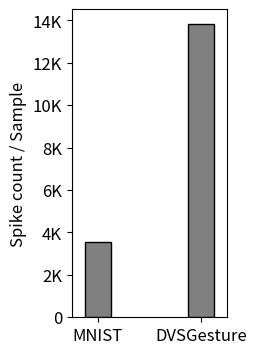

The script that saved this image:
# -*- coding: utf-8 -*-



import numpy as np
import matplotlib.pyplot as plt

spk_count = np.array([3553, 13834]) #N-MNIST. DVS-Gesture

plt.figure(figsize=(2,4),dpi=256)

plt.bar([0,2], spk_count, width=0.5, color='gray', edgecolor='black')

plt.xticks([0,2],['MNIST', 'DVSGesture'],size=12)
plt.yticks([i for i in range(0,16000,2000)],['0','2K','4K','6K','8K','10K','12K','14K'],size=12)
plt.xlim(-0.5,2.5)

plt.ylabel('Spike count / Sample',size=12)
plt.show()
plt.close()
